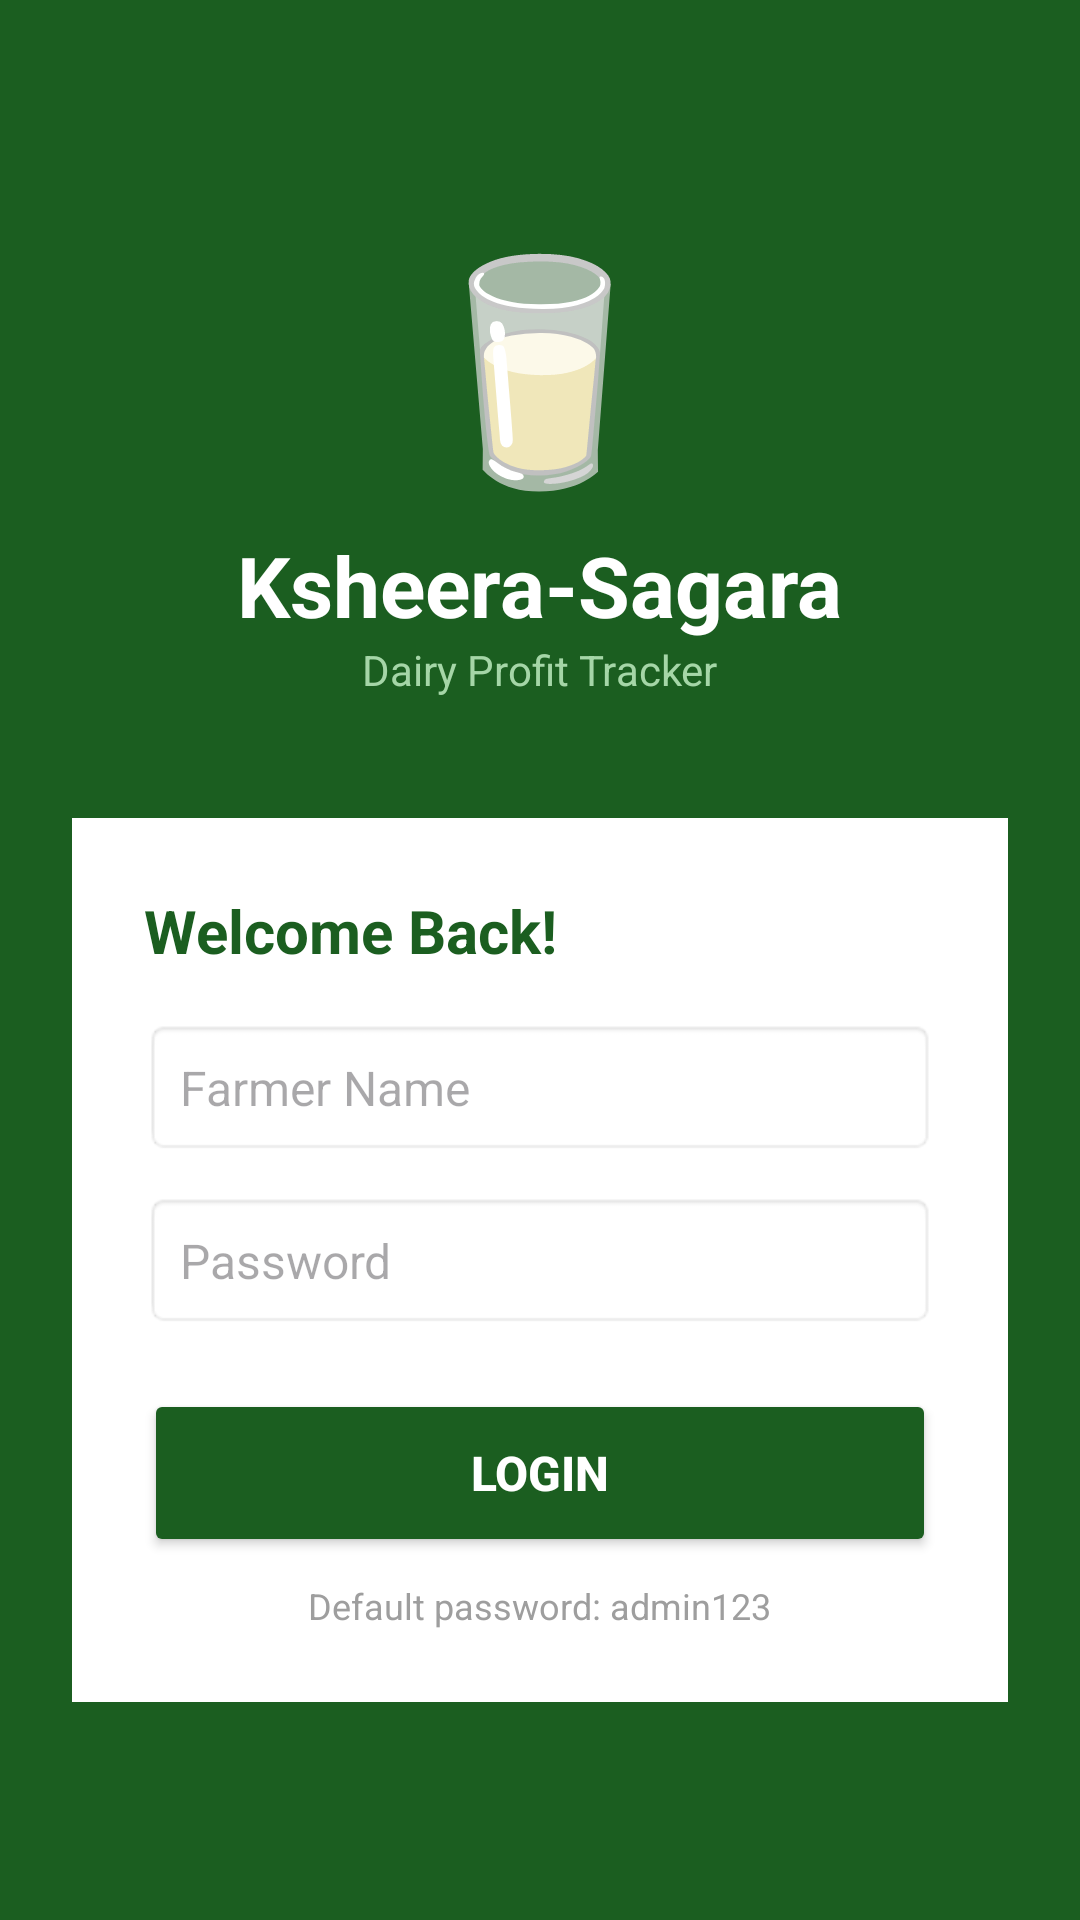

Write the Android layout XML for this screen, with the resource values it uses.
<!-- AndroidManifest.xml: application theme Theme.KsheeraSagara -->
<!-- res/layout/activity_login.xml -->
<?xml version="1.0" encoding="utf-8"?>
<LinearLayout xmlns:android="http://schemas.android.com/apk/res/android"
    android:layout_width="match_parent"
    android:layout_height="match_parent"
    android:orientation="vertical"
    android:background="#1B5E20"
    android:gravity="center">

    <TextView
        android:layout_width="wrap_content"
        android:layout_height="wrap_content"
        android:text="🥛"
        android:textSize="72sp"
        android:gravity="center"/>

    <TextView
        android:layout_width="wrap_content"
        android:layout_height="wrap_content"
        android:text="Ksheera-Sagara"
        android:textColor="#FFFFFF"
        android:textSize="28sp"
        android:textStyle="bold"
        android:layout_marginTop="8dp"/>

    <TextView
        android:layout_width="wrap_content"
        android:layout_height="wrap_content"
        android:text="Dairy Profit Tracker"
        android:textColor="#A5D6A7"
        android:textSize="14sp"
        android:layout_marginBottom="40dp"/>

    <LinearLayout
        android:layout_width="match_parent"
        android:layout_height="wrap_content"
        android:orientation="vertical"
        android:background="#FFFFFF"
        android:padding="24dp"
        android:layout_marginStart="24dp"
        android:layout_marginEnd="24dp">

        <TextView
            android:layout_width="wrap_content"
            android:layout_height="wrap_content"
            android:text="Welcome Back!"
            android:textSize="20sp"
            android:textStyle="bold"
            android:textColor="#1B5E20"
            android:layout_marginBottom="16dp"/>

        <EditText
            android:id="@+id/etFarmerName"
            android:layout_width="match_parent"
            android:layout_height="wrap_content"
            android:hint="Farmer Name"
            android:textSize="16sp"
            android:padding="12dp"
            android:background="@android:drawable/editbox_background"
            android:layout_marginBottom="12dp"/>

        <EditText
            android:id="@+id/etPassword"
            android:layout_width="match_parent"
            android:layout_height="wrap_content"
            android:hint="Password"
            android:inputType="textPassword"
            android:textSize="16sp"
            android:padding="12dp"
            android:background="@android:drawable/editbox_background"
            android:layout_marginBottom="20dp"/>

        <Button
            android:id="@+id/btnLogin"
            android:layout_width="match_parent"
            android:layout_height="56dp"
            android:text="LOGIN"
            android:backgroundTint="#1B5E20"
            android:textColor="#FFFFFF"
            android:textSize="16sp"
            android:textStyle="bold"/>

        <TextView
            android:layout_width="wrap_content"
            android:layout_height="wrap_content"
            android:text="Default password: admin123"
            android:textColor="#9E9E9E"
            android:textSize="12sp"
            android:layout_marginTop="8dp"
            android:gravity="center"
            android:layout_gravity="center"/>

    </LinearLayout>

</LinearLayout>
<!-- resources referenced by this layout -->
<resources>
  <style name="Theme.KsheeraSagara" parent="Base.Theme.KsheeraSagara" />
  <style name="Base.Theme.KsheeraSagara" parent="Theme.Material3.DayNight.NoActionBar">
          
          
      </style>
</resources>
